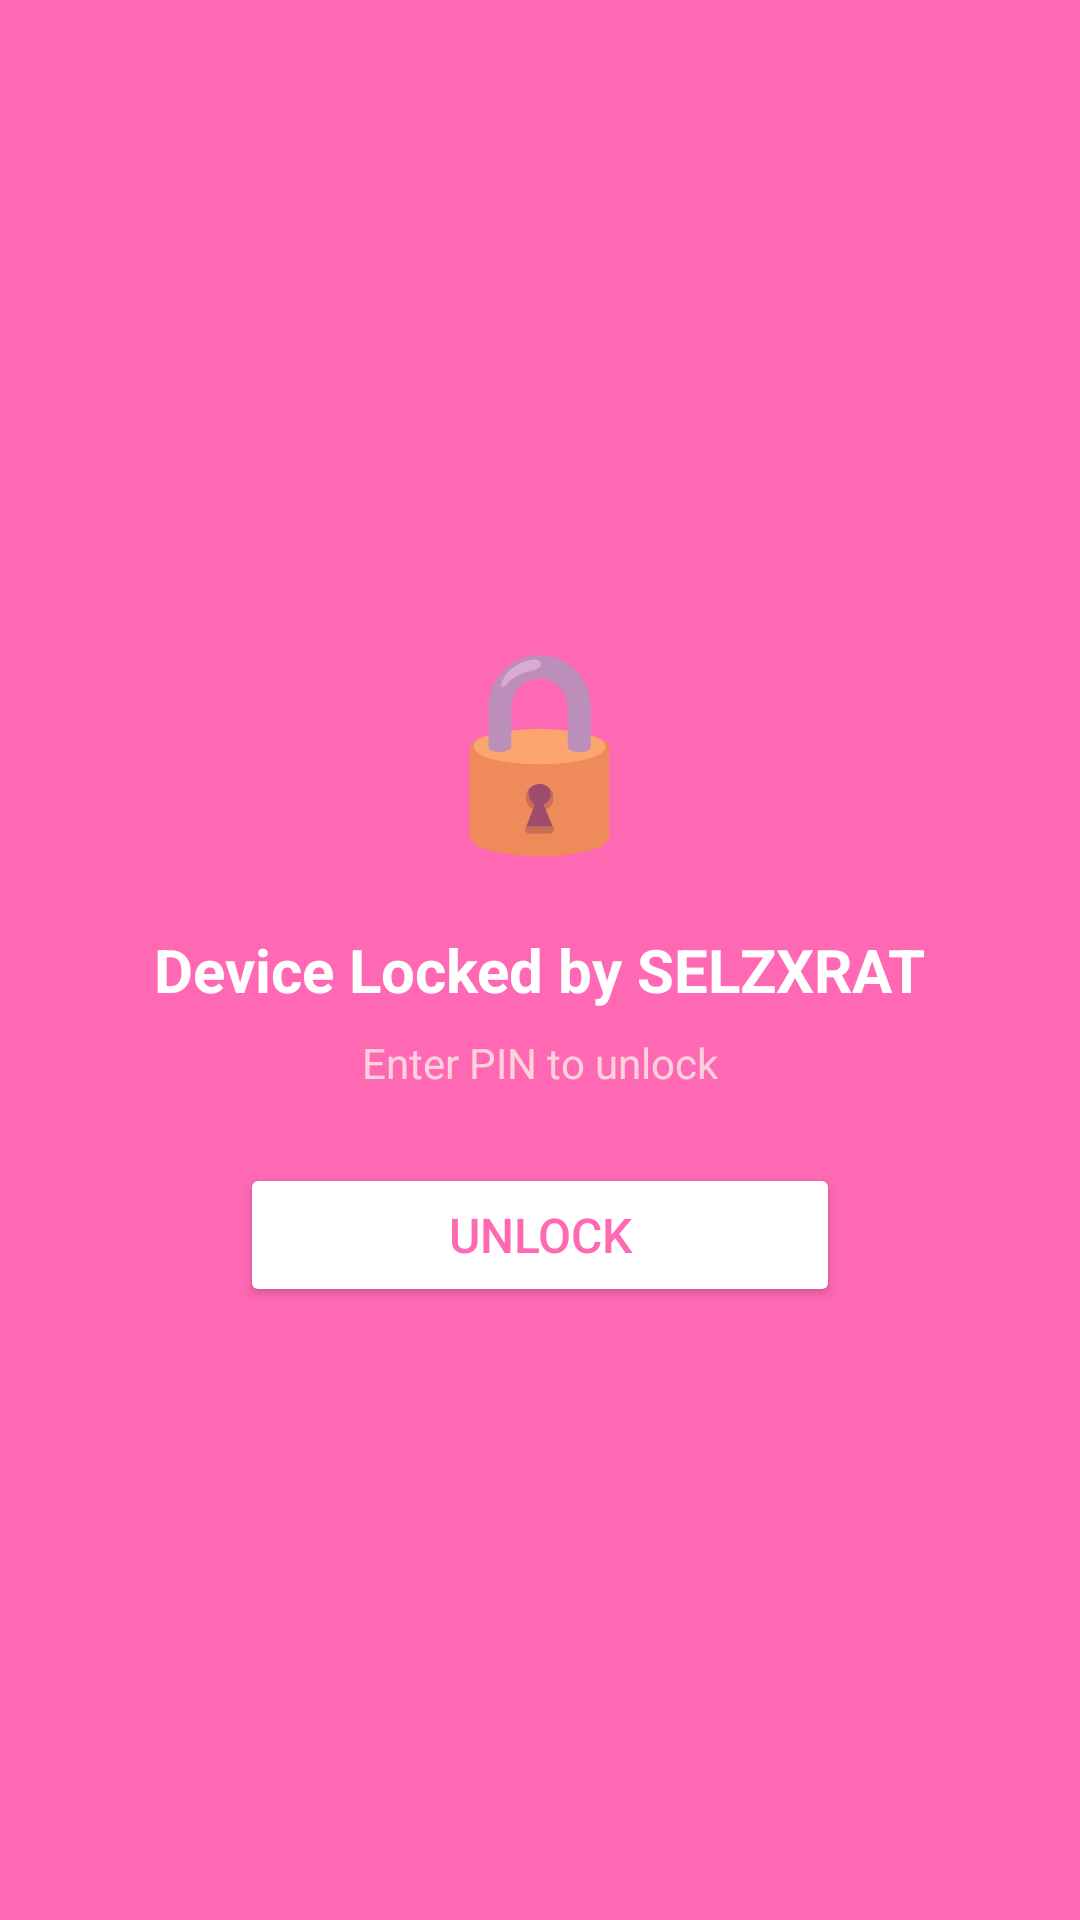

Produce the Android XML layout that renders to this screen, including the resource entries it uses.
<!-- AndroidManifest.xml: application theme Theme.SELZXRAT -->
<!-- res/layout/activity_screen_lock.xml -->
<?xml version="1.0" encoding="utf-8"?>
<RelativeLayout xmlns:android="http://schemas.android.com/apk/res/android"
    android:layout_width="match_parent"
    android:layout_height="match_parent"
    android:background="#FF69B4"
    android:keepScreenOn="true">

    <LinearLayout
        android:layout_width="wrap_content"
        android:layout_height="wrap_content"
        android:orientation="vertical"
        android:gravity="center"
        android:layout_centerInParent="true"
        android:padding="32dp">

        <TextView
            android:layout_width="wrap_content"
            android:layout_height="wrap_content"
            android:text="🔒"
            android:textSize="64dp" />

        <TextView
            android:id="@+id/tvLockMessage"
            android:layout_width="wrap_content"
            android:layout_height="wrap_content"
            android:text="Device Locked by SELZXRAT"
            android:textColor="@android:color/white"
            android:textSize="20sp"
            android:textStyle="bold"
            android:layout_marginTop="20dp" />

        <TextView
            android:layout_width="wrap_content"
            android:layout_height="wrap_content"
            android:text="Enter PIN to unlock"
            android:textColor="#FFD1DC"
            android:textSize="14sp"
            android:layout_marginTop="8dp" />

        <Button
            android:id="@+id/btnUnlock"
            android:layout_width="200dp"
            android:layout_height="48dp"
            android:text="UNLOCK"
            android:backgroundTint="#FFFFFF"
            android:textColor="#FF69B4"
            android:textAllCaps="false"
            android:textSize="16sp"
            android:layout_marginTop="24dp" />

    </LinearLayout>

</RelativeLayout>
<!-- resources referenced by this layout -->
<resources>
  <style name="Theme.SELZXRAT" parent="Theme.MaterialComponents.DayNight.NoActionBar">
          <item name="colorPrimary">#FF69B4</item>
          <item name="colorPrimaryVariant">#FFB6C1</item>
          <item name="colorOnPrimary">@android:color/white</item>
          <item name="colorSecondary">#FFD1DC</item>
          <item name="colorSecondaryVariant">#FF69B4</item>
          <item name="colorOnSecondary">@android:color/white</item>
          <item name="android:statusBarColor">#FF69B4</item>
          <item name="android:navigationBarColor">#FF69B4</item>
          <item name="android:windowBackground">#FFF5F5</item>
      </style>
</resources>
